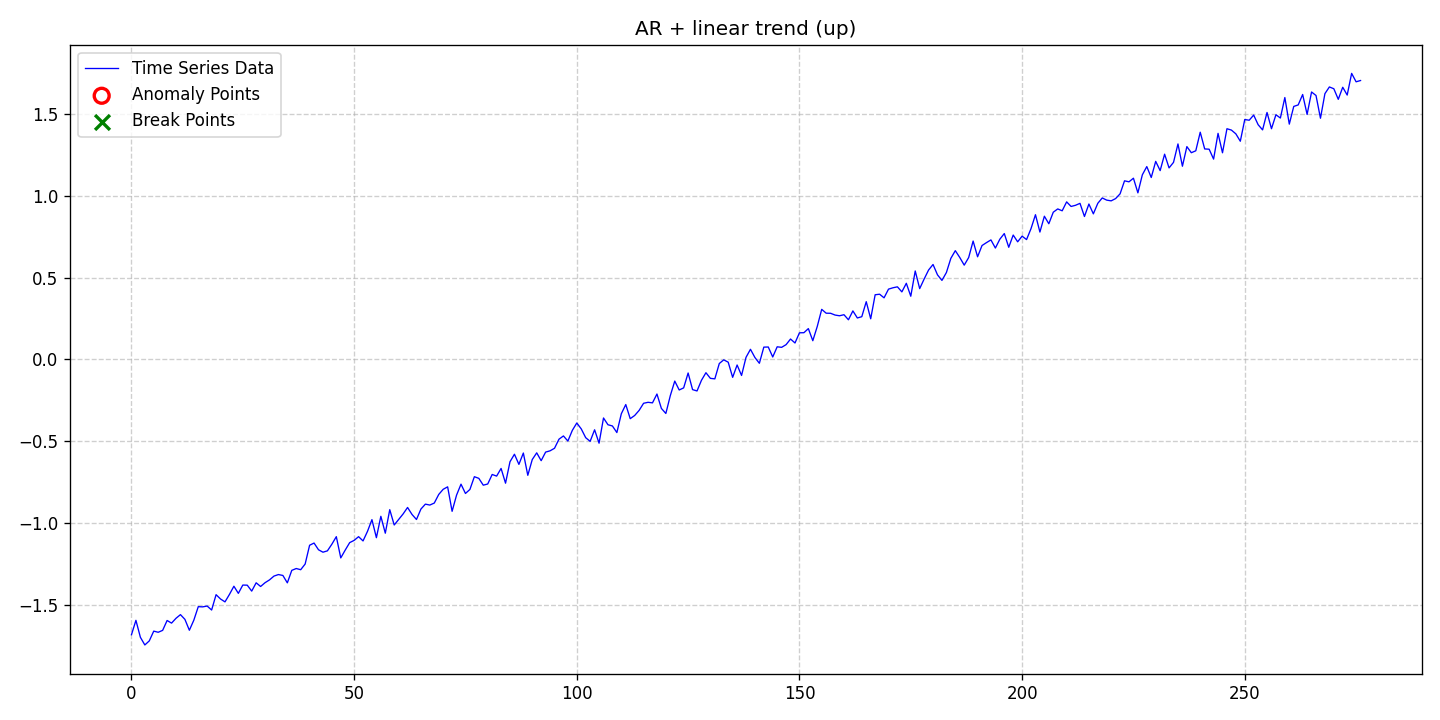

The data file committed next to this chart (first rows):
date, data, stationary, det_lin_up, det_lin_down, det_quad, det_cubic, det_exp, det_damped, stoc_trend, volatility, single_seas, multiple_seas, point_anom_single, point_anom_multi, collect_anom, context_anom, mean_shift, var_shift, trend_shift, point_anom_count, point_anom_location, point_anom_point, collect_anom_count
2020-01-01, -1.683, 0, 1, 0, 0, 0, 0, 0, 0, 0, 0, 0, 0, 0, 0, 0, 0, 0, 0, 0, none, , 0
2020-01-02, -1.595, 0, 1, 0, 0, 0, 0, 0, 0, 0, 0, 0, 0, 0, 0, 0, 0, 0, 0, 0, none, , 0
2020-01-03, -1.698, 0, 1, 0, 0, 0, 0, 0, 0, 0, 0, 0, 0, 0, 0, 0, 0, 0, 0, 0, none, , 0
2020-01-04, -1.745, 0, 1, 0, 0, 0, 0, 0, 0, 0, 0, 0, 0, 0, 0, 0, 0, 0, 0, 0, none, , 0
2020-01-05, -1.72, 0, 1, 0, 0, 0, 0, 0, 0, 0, 0, 0, 0, 0, 0, 0, 0, 0, 0, 0, none, , 0
2020-01-06, -1.661, 0, 1, 0, 0, 0, 0, 0, 0, 0, 0, 0, 0, 0, 0, 0, 0, 0, 0, 0, none, , 0
2020-01-07, -1.668, 0, 1, 0, 0, 0, 0, 0, 0, 0, 0, 0, 0, 0, 0, 0, 0, 0, 0, 0, none, , 0
2020-01-08, -1.656, 0, 1, 0, 0, 0, 0, 0, 0, 0, 0, 0, 0, 0, 0, 0, 0, 0, 0, 0, none, , 0
2020-01-09, -1.596, 0, 1, 0, 0, 0, 0, 0, 0, 0, 0, 0, 0, 0, 0, 0, 0, 0, 0, 0, none, , 0
2020-01-10, -1.612, 0, 1, 0, 0, 0, 0, 0, 0, 0, 0, 0, 0, 0, 0, 0, 0, 0, 0, 0, none, , 0
2020-01-11, -1.582, 0, 1, 0, 0, 0, 0, 0, 0, 0, 0, 0, 0, 0, 0, 0, 0, 0, 0, 0, none, , 0
2020-01-12, -1.56, 0, 1, 0, 0, 0, 0, 0, 0, 0, 0, 0, 0, 0, 0, 0, 0, 0, 0, 0, none, , 0
2020-01-13, -1.589, 0, 1, 0, 0, 0, 0, 0, 0, 0, 0, 0, 0, 0, 0, 0, 0, 0, 0, 0, none, , 0
2020-01-14, -1.655, 0, 1, 0, 0, 0, 0, 0, 0, 0, 0, 0, 0, 0, 0, 0, 0, 0, 0, 0, none, , 0
2020-01-15, -1.594, 0, 1, 0, 0, 0, 0, 0, 0, 0, 0, 0, 0, 0, 0, 0, 0, 0, 0, 0, none, , 0
2020-01-16, -1.511, 0, 1, 0, 0, 0, 0, 0, 0, 0, 0, 0, 0, 0, 0, 0, 0, 0, 0, 0, none, , 0
2020-01-17, -1.512, 0, 1, 0, 0, 0, 0, 0, 0, 0, 0, 0, 0, 0, 0, 0, 0, 0, 0, 0, none, , 0
2020-01-18, -1.507, 0, 1, 0, 0, 0, 0, 0, 0, 0, 0, 0, 0, 0, 0, 0, 0, 0, 0, 0, none, , 0
2020-01-19, -1.532, 0, 1, 0, 0, 0, 0, 0, 0, 0, 0, 0, 0, 0, 0, 0, 0, 0, 0, 0, none, , 0
2020-01-20, -1.438, 0, 1, 0, 0, 0, 0, 0, 0, 0, 0, 0, 0, 0, 0, 0, 0, 0, 0, 0, none, , 0
2020-01-21, -1.464, 0, 1, 0, 0, 0, 0, 0, 0, 0, 0, 0, 0, 0, 0, 0, 0, 0, 0, 0, none, , 0
2020-01-22, -1.482, 0, 1, 0, 0, 0, 0, 0, 0, 0, 0, 0, 0, 0, 0, 0, 0, 0, 0, 0, none, , 0
2020-01-23, -1.436, 0, 1, 0, 0, 0, 0, 0, 0, 0, 0, 0, 0, 0, 0, 0, 0, 0, 0, 0, none, , 0
2020-01-24, -1.386, 0, 1, 0, 0, 0, 0, 0, 0, 0, 0, 0, 0, 0, 0, 0, 0, 0, 0, 0, none, , 0
2020-01-25, -1.43, 0, 1, 0, 0, 0, 0, 0, 0, 0, 0, 0, 0, 0, 0, 0, 0, 0, 0, 0, none, , 0
2020-01-26, -1.379, 0, 1, 0, 0, 0, 0, 0, 0, 0, 0, 0, 0, 0, 0, 0, 0, 0, 0, 0, none, , 0
2020-01-27, -1.38, 0, 1, 0, 0, 0, 0, 0, 0, 0, 0, 0, 0, 0, 0, 0, 0, 0, 0, 0, none, , 0
2020-01-28, -1.416, 0, 1, 0, 0, 0, 0, 0, 0, 0, 0, 0, 0, 0, 0, 0, 0, 0, 0, 0, none, , 0
2020-01-29, -1.365, 0, 1, 0, 0, 0, 0, 0, 0, 0, 0, 0, 0, 0, 0, 0, 0, 0, 0, 0, none, , 0
2020-01-30, -1.388, 0, 1, 0, 0, 0, 0, 0, 0, 0, 0, 0, 0, 0, 0, 0, 0, 0, 0, 0, none, , 0
2020-01-31, -1.365, 0, 1, 0, 0, 0, 0, 0, 0, 0, 0, 0, 0, 0, 0, 0, 0, 0, 0, 0, none, , 0
2020-02-01, -1.348, 0, 1, 0, 0, 0, 0, 0, 0, 0, 0, 0, 0, 0, 0, 0, 0, 0, 0, 0, none, , 0
2020-02-02, -1.324, 0, 1, 0, 0, 0, 0, 0, 0, 0, 0, 0, 0, 0, 0, 0, 0, 0, 0, 0, none, , 0
2020-02-03, -1.315, 0, 1, 0, 0, 0, 0, 0, 0, 0, 0, 0, 0, 0, 0, 0, 0, 0, 0, 0, none, , 0
2020-02-04, -1.32, 0, 1, 0, 0, 0, 0, 0, 0, 0, 0, 0, 0, 0, 0, 0, 0, 0, 0, 0, none, , 0
2020-02-05, -1.366, 0, 1, 0, 0, 0, 0, 0, 0, 0, 0, 0, 0, 0, 0, 0, 0, 0, 0, 0, none, , 0
2020-02-06, -1.289, 0, 1, 0, 0, 0, 0, 0, 0, 0, 0, 0, 0, 0, 0, 0, 0, 0, 0, 0, none, , 0
2020-02-07, -1.278, 0, 1, 0, 0, 0, 0, 0, 0, 0, 0, 0, 0, 0, 0, 0, 0, 0, 0, 0, none, , 0
2020-02-08, -1.285, 0, 1, 0, 0, 0, 0, 0, 0, 0, 0, 0, 0, 0, 0, 0, 0, 0, 0, 0, none, , 0
2020-02-09, -1.251, 0, 1, 0, 0, 0, 0, 0, 0, 0, 0, 0, 0, 0, 0, 0, 0, 0, 0, 0, none, , 0
2020-02-10, -1.136, 0, 1, 0, 0, 0, 0, 0, 0, 0, 0, 0, 0, 0, 0, 0, 0, 0, 0, 0, none, , 0
2020-02-11, -1.122, 0, 1, 0, 0, 0, 0, 0, 0, 0, 0, 0, 0, 0, 0, 0, 0, 0, 0, 0, none, , 0
2020-02-12, -1.163, 0, 1, 0, 0, 0, 0, 0, 0, 0, 0, 0, 0, 0, 0, 0, 0, 0, 0, 0, none, , 0
2020-02-13, -1.178, 0, 1, 0, 0, 0, 0, 0, 0, 0, 0, 0, 0, 0, 0, 0, 0, 0, 0, 0, none, , 0
2020-02-14, -1.17, 0, 1, 0, 0, 0, 0, 0, 0, 0, 0, 0, 0, 0, 0, 0, 0, 0, 0, 0, none, , 0
2020-02-15, -1.129, 0, 1, 0, 0, 0, 0, 0, 0, 0, 0, 0, 0, 0, 0, 0, 0, 0, 0, 0, none, , 0
2020-02-16, -1.083, 0, 1, 0, 0, 0, 0, 0, 0, 0, 0, 0, 0, 0, 0, 0, 0, 0, 0, 0, none, , 0
2020-02-17, -1.213, 0, 1, 0, 0, 0, 0, 0, 0, 0, 0, 0, 0, 0, 0, 0, 0, 0, 0, 0, none, , 0
2020-02-18, -1.165, 0, 1, 0, 0, 0, 0, 0, 0, 0, 0, 0, 0, 0, 0, 0, 0, 0, 0, 0, none, , 0
2020-02-19, -1.12, 0, 1, 0, 0, 0, 0, 0, 0, 0, 0, 0, 0, 0, 0, 0, 0, 0, 0, 0, none, , 0
2020-02-20, -1.106, 0, 1, 0, 0, 0, 0, 0, 0, 0, 0, 0, 0, 0, 0, 0, 0, 0, 0, 0, none, , 0
2020-02-21, -1.083, 0, 1, 0, 0, 0, 0, 0, 0, 0, 0, 0, 0, 0, 0, 0, 0, 0, 0, 0, none, , 0
2020-02-22, -1.109, 0, 1, 0, 0, 0, 0, 0, 0, 0, 0, 0, 0, 0, 0, 0, 0, 0, 0, 0, none, , 0
2020-02-23, -1.051, 0, 1, 0, 0, 0, 0, 0, 0, 0, 0, 0, 0, 0, 0, 0, 0, 0, 0, 0, none, , 0
2020-02-24, -0.9794, 0, 1, 0, 0, 0, 0, 0, 0, 0, 0, 0, 0, 0, 0, 0, 0, 0, 0, 0, none, , 0
2020-02-25, -1.09, 0, 1, 0, 0, 0, 0, 0, 0, 0, 0, 0, 0, 0, 0, 0, 0, 0, 0, 0, none, , 0
2020-02-26, -0.959, 0, 1, 0, 0, 0, 0, 0, 0, 0, 0, 0, 0, 0, 0, 0, 0, 0, 0, 0, none, , 0
2020-02-27, -1.062, 0, 1, 0, 0, 0, 0, 0, 0, 0, 0, 0, 0, 0, 0, 0, 0, 0, 0, 0, none, , 0
2020-02-28, -0.9184, 0, 1, 0, 0, 0, 0, 0, 0, 0, 0, 0, 0, 0, 0, 0, 0, 0, 0, 0, none, , 0
2020-02-29, -1.012, 0, 1, 0, 0, 0, 0, 0, 0, 0, 0, 0, 0, 0, 0, 0, 0, 0, 0, 0, none, , 0
... 217 more rows
